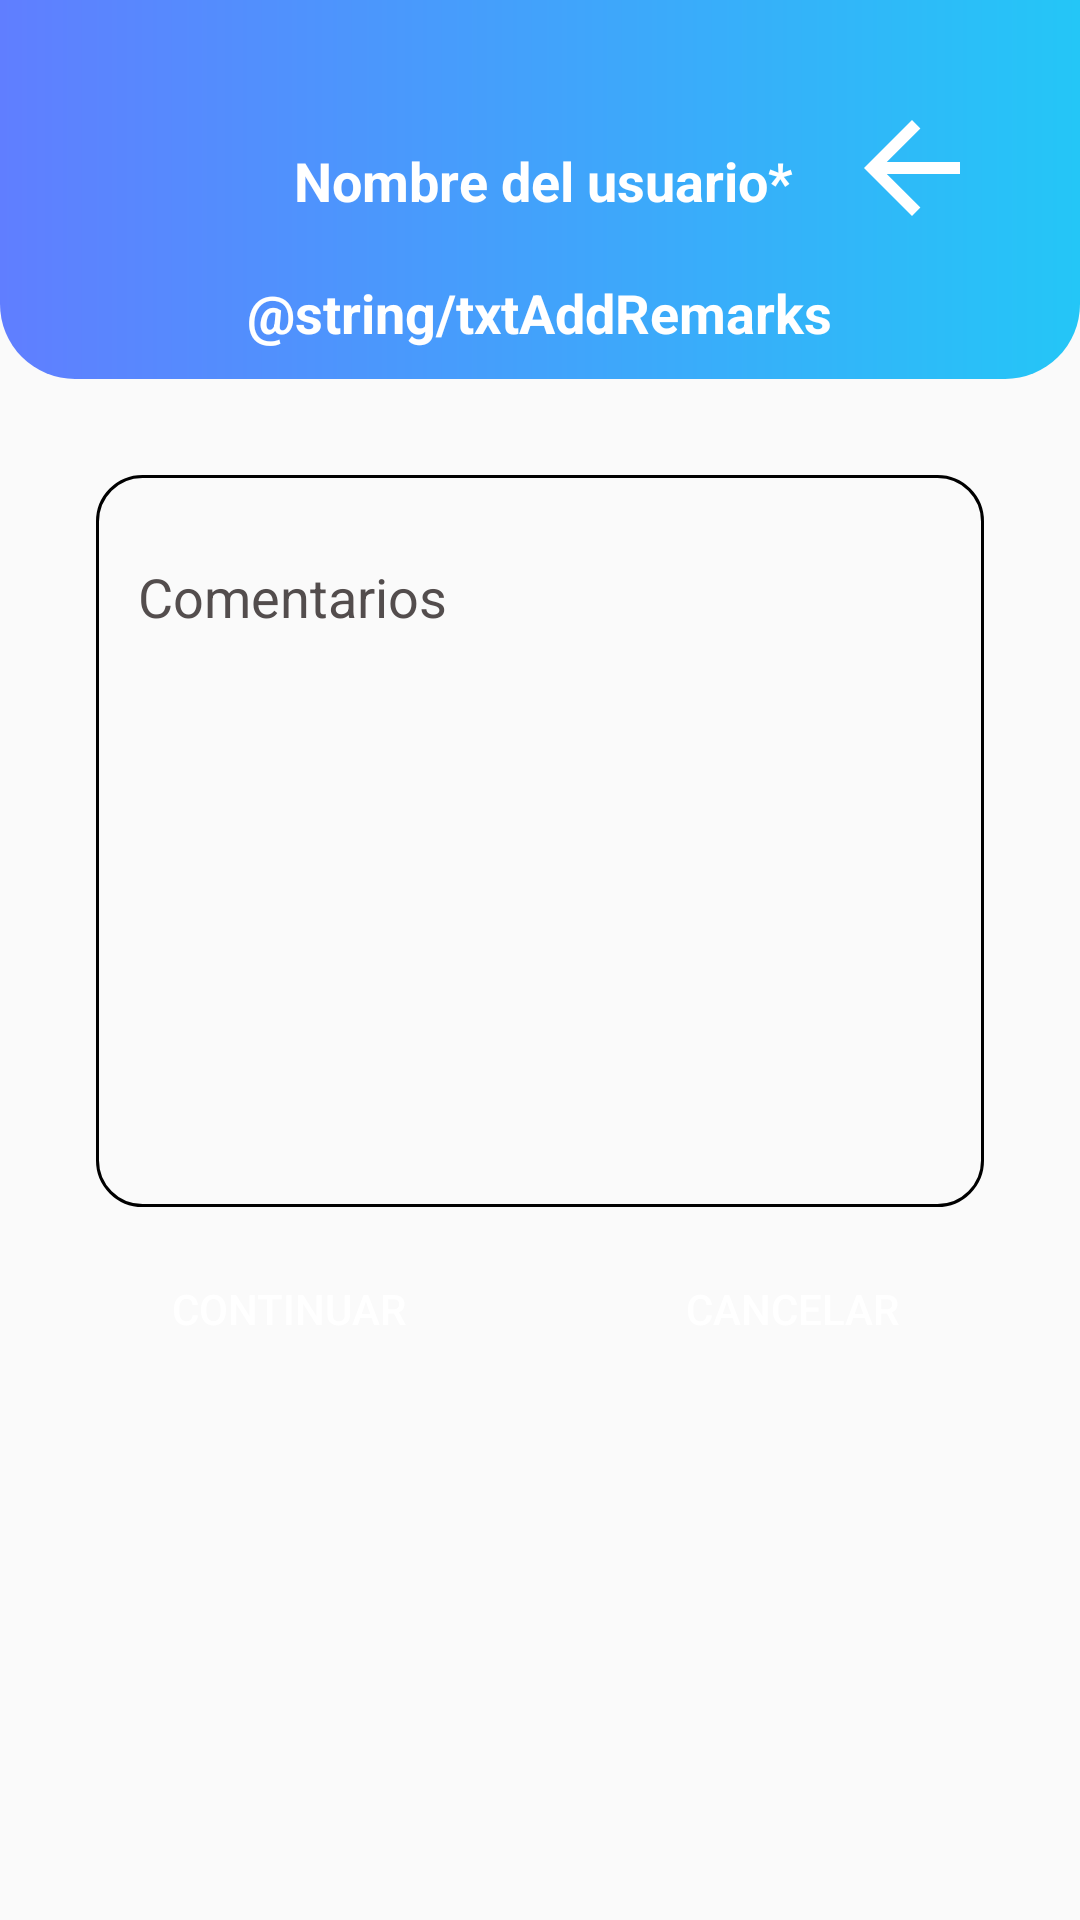

Android layout source for this screen:
<!-- AndroidManifest.xml: application theme Theme.AppCompat.Light.NoActionBar -->
<!-- res/layout/activity_add_remarks.xml -->
<?xml version="1.0" encoding="utf-8"?>
<androidx.constraintlayout.widget.ConstraintLayout xmlns:android="http://schemas.android.com/apk/res/android"
     xmlns:app="http://schemas.android.com/apk/res-auto"
    xmlns:tools="http://schemas.android.com/tools"
    android:layout_width="match_parent"
    android:layout_height="match_parent"
    tools:context=".AddRemarks">

    <LinearLayout
        android:id="@+id/gradiantHome"
        android:layout_width="match_parent"
        android:layout_height="wrap_content"
        android:background="@drawable/border_gradiant"
        android:gravity="center"
        android:orientation="vertical"
        app:layout_constraintEnd_toEndOf="parent"
        app:layout_constraintStart_toStartOf="parent"
        app:layout_constraintTop_toTopOf="parent">

        <LinearLayout
            android:layout_width="match_parent"
            android:layout_height="wrap_content"
            android:orientation="horizontal">

            <ImageView
                android:id="@+id/imgUser"
                android:layout_width="50dp"
                android:layout_height="50dp"
                android:layout_marginStart="32dp"
                android:layout_marginTop="32dp"
                android:contentDescription="@string/descUserImage"
                app:srcCompat="@mipmap/ic_launcher_round"
                tools:ignore="ImageContrastCheck" />

            <TextView
                android:id="@+id/txtUserName"
                android:layout_width="wrap_content"
                android:layout_height="wrap_content"
                android:layout_marginStart="16dp"
                android:layout_marginTop="48dp"
                android:text="@string/txtUserName"
                android:textAppearance="@style/TextAppearance.AppCompat.Small"
                android:textColor="@color/white"
                android:textSize="18sp"
                android:textStyle="bold"
                tools:ignore="TextContrastCheck" />

            <LinearLayout
                android:layout_width="match_parent"
                android:layout_height="wrap_content"
                android:gravity="end">

                <ImageButton
                    android:id="@+id/btnBack"
                    android:layout_width="48dp"
                    android:layout_height="48dp"
                    android:layout_marginTop="32dp"
                    android:layout_marginEnd="32dp"
                    android:background="#00FFFFFF"
                    android:contentDescription="@string/descBtnBack"
                    android:scaleType="fitXY"
                    app:srcCompat="?attr/actionModeCloseDrawable"
                    app:tint="@color/white"
                    tools:ignore="ImageContrastCheck,ImageContrastCheck" />
            </LinearLayout>

        </LinearLayout>

        <Space
            android:layout_width="match_parent"
            android:layout_height="10dp" />

        <TextView
            android:id="@+id/txtNameScreen"
            android:layout_width="wrap_content"
            android:layout_height="wrap_content"
            android:text="@string/txtAddRemarks"
            android:textAppearance="@style/TextAppearance.AppCompat.Small"
            android:textColor="@color/white"
            android:textSize="18sp"
            android:textStyle="bold"
            tools:ignore="TextContrastCheck" />

        <Space
            android:layout_width="match_parent"
            android:layout_height="10dp" />

    </LinearLayout>

    <androidx.appcompat.widget.LinearLayoutCompat
        android:layout_width="match_parent"
        android:layout_height="wrap_content"
        android:layout_marginStart="32dp"
        android:layout_marginTop="32dp"
        android:layout_marginEnd="32dp"
        android:orientation="vertical"
        app:layout_constraintEnd_toEndOf="parent"
        app:layout_constraintStart_toStartOf="parent"
        app:layout_constraintTop_toBottomOf="@+id/gradiantHome">

        <com.google.android.material.textfield.TextInputLayout
            android:id="@+id/inputTxtRemarks"
            android:layout_width="match_parent"
            android:layout_height="244dp"
            android:hint="@string/txtRemarks"
            android:textColorHint="@color/colorHint"
            app:boxStrokeColor="@color/black"
            app:boxStrokeWidth="12dp"
            app:hintTextColor="@color/lineHint"
            android:background="@drawable/text_multiline_rounded">

            <com.google.android.material.textfield.TextInputEditText
                android:id="@+id/txtRemarks"
                android:layout_width="match_parent"
                android:layout_height="match_parent"
                android:backgroundTint="#00FFFFFF"
                android:gravity="top"
                android:inputType="textMultiLine|textCapSentences"
                android:textColorHighlight="#00FFFFFF"
                android:textColorLink="#00000000"/>

        </com.google.android.material.textfield.TextInputLayout>

        <Space
            android:layout_width="match_parent"
            android:layout_height="10dp" />

        <androidx.appcompat.widget.LinearLayoutCompat
            android:layout_width="match_parent"
            android:layout_height="wrap_content"
            android:orientation="horizontal">

            <Button
                android:id="@+id/btnContinue"
                android:layout_width="@dimen/dimBtn"
                android:layout_height="wrap_content"
                android:background="@drawable/button_rounded"
                android:text="@string/txtBtnContinue"
                android:textColor="@color/white"
                tools:ignore="TextContrastCheck" />

            <LinearLayout
                android:layout_width="match_parent"
                android:layout_height="wrap_content"
                android:gravity="end">

                <Button
                    android:id="@+id/btnCancel"
                    android:layout_width="@dimen/dimBtn"
                    android:layout_height="wrap_content"
                    android:background="@drawable/button_rounded"
                    android:text="@string/txtBtnCancel"
                    android:textColor="@color/white"
                    tools:ignore="TextContrastCheck" />

            </LinearLayout>

        </androidx.appcompat.widget.LinearLayoutCompat>


    </androidx.appcompat.widget.LinearLayoutCompat>

</androidx.constraintlayout.widget.ConstraintLayout>
<!-- resources referenced by this layout -->
<resources>
  <color name="black">#FF000000</color>
  <color name="colorHint">#FF534D4D</color>
  <color name="lineHint">#070000</color>
  <color name="white">#FFFFFFFF</color>
  <dimen name="dimBtn">128dp</dimen>
  <!-- drawable border_gradiant (drawable) -->
  <?xml version="1.0" encoding="utf-8"?>
  <shape xmlns:android="http://schemas.android.com/apk/res/android">
      <gradient
          android:startColor="@color/bluePrimary"
          android:endColor="@color/blueSecondary"
          android:type="linear"
          />
  
      <corners
          android:bottomLeftRadius="25dp"
          android:bottomRightRadius="25dp" />
  </shape>
  <!-- drawable text_multiline_rounded (drawable) -->
  <?xml version="1.0" encoding="utf-8"?>
  <shape xmlns:android="http://schemas.android.com/apk/res/android">
      <corners android:radius="15dp"/>
      <stroke
          android:width="1dp"
          android:color="@color/black"/>
      <padding
          android:left="10dp"
          android:right="10dp"
          android:bottom="10dp"
          android:top="10dp"/>
  </shape>
  <string name="descBtnBack">Boton que al presionar cuelve a la pantalla anterior</string>
  <string name="descUserImage">Imagen de usuario</string>
  <string name="txtBtnCancel" translatable="false">Cancelar</string>
  <string name="txtBtnContinue" translatable="false">Continuar</string>
  <string name="txtRemarks" translatable="false">Comentarios</string>
  <string name="txtUserName" translatable="false">Nombre del usuario*</string>
  <color name="bluePrimary">#607eff</color>
  <color name="blueSecondary">#24c6f7</color>
</resources>
